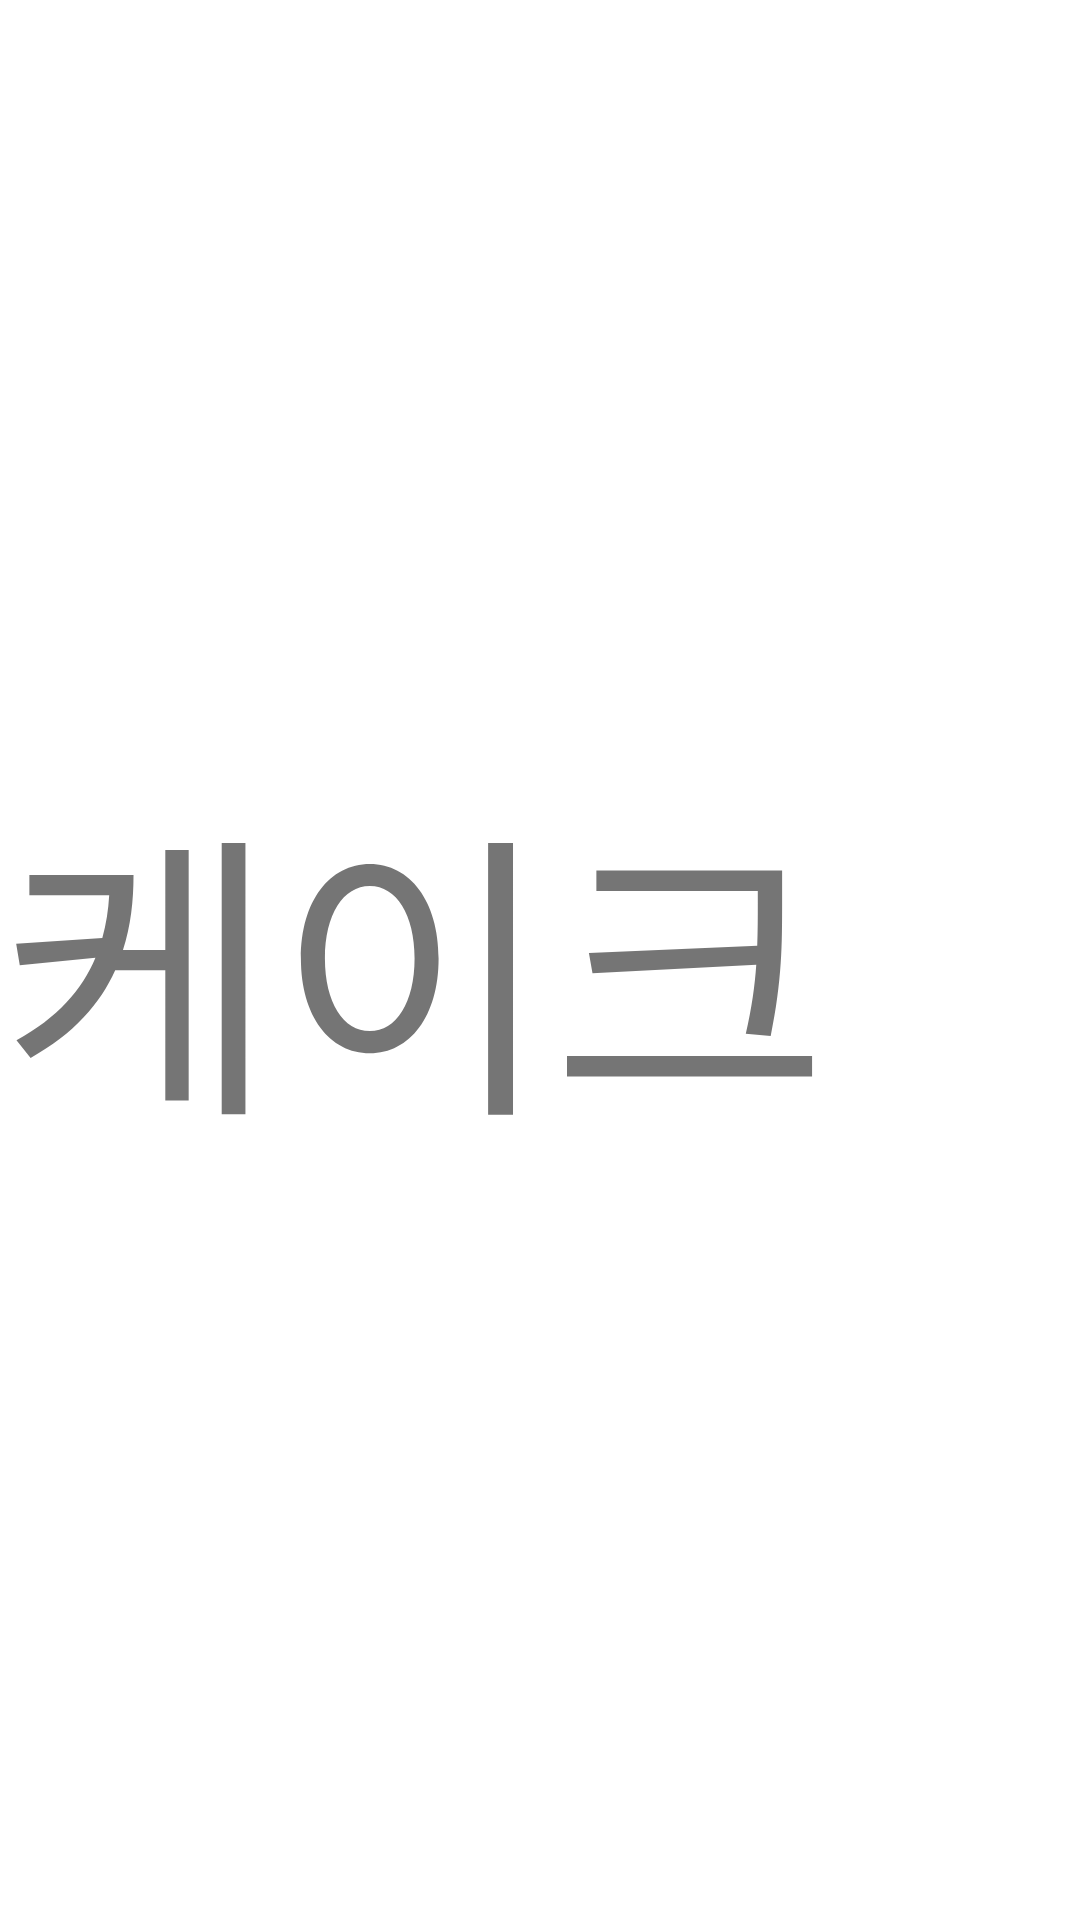

Android layout source for this screen:
<!-- AndroidManifest.xml: application theme Theme.example -->
<!-- res/layout/activity_cake.xml -->
<?xml version="1.0" encoding="utf-8"?>
<androidx.constraintlayout.widget.ConstraintLayout xmlns:android="http://schemas.android.com/apk/res/android"
    xmlns:app="http://schemas.android.com/apk/res-auto"
    xmlns:tools="http://schemas.android.com/tools"
    android:layout_width="match_parent"
    android:layout_height="match_parent"
    tools:context=".CakeActivity">

    <TextView
        android:layout_width="wrap_content"
        android:layout_height="wrap_content"
        android:text="케이크"
        android:textSize="100dp"
        app:layout_constraintBottom_toBottomOf="parent"
        app:layout_constraintTop_toTopOf="parent"
        app:layout_constraintStart_toStartOf="parent"/>

</androidx.constraintlayout.widget.ConstraintLayout>
<!-- resources referenced by this layout -->
<resources>
  <style name="Theme.example" parent="Theme.MaterialComponents.DayNight.DarkActionBar">
          
          <item name="colorPrimary">#FFD700</item>
          <item name="colorPrimaryVariant">#DAA520</item>
          <item name="colorOnPrimary">@color/white</item>
          
          <item name="colorSecondary">@color/teal_200</item>
          <item name="colorSecondaryVariant">@color/teal_700</item>
          <item name="colorOnSecondary">@color/black</item>
          
          <item name="android:statusBarColor" tools:targetApi="l">?attr/colorPrimaryVariant</item>
          
      </style>
  <!-- not gathered from this repository: default colours our renderer supplied (Android Studio template values) -->
  <color name="teal_200">#FF03DAC5</color>
  <color name="teal_700">#FF018786</color>
  <color name="black">#FF000000</color>
  <color name="white">#FFFFFFFF</color>
</resources>
